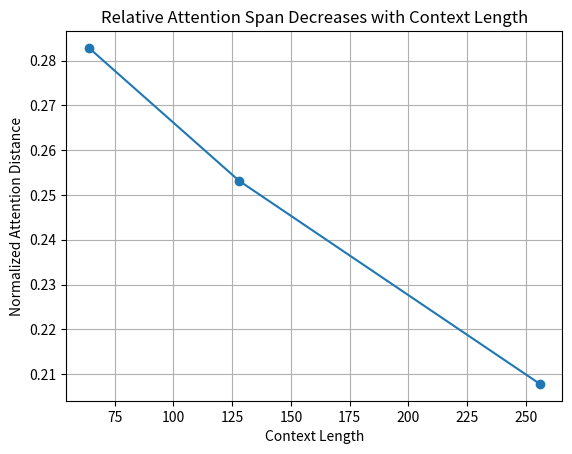

Reproduce this figure in Python.
import matplotlib.pyplot as plt

# Define lengths (this was missing)
lengths = [64, 128, 256]

# Your attention values
distance = [18.1, 32.4, 53.2]

# Normalize
normalized = [
    distance[0]/lengths[0],
    distance[1]/lengths[1],
    distance[2]/lengths[2]
]

plt.figure()
plt.plot(lengths, normalized, marker='o')

plt.xlabel("Context Length")
plt.ylabel("Normalized Attention Distance")
plt.title("Relative Attention Span Decreases with Context Length")
plt.grid()

plt.savefig("fig_attention_normalized.png", dpi=300)
plt.show()
